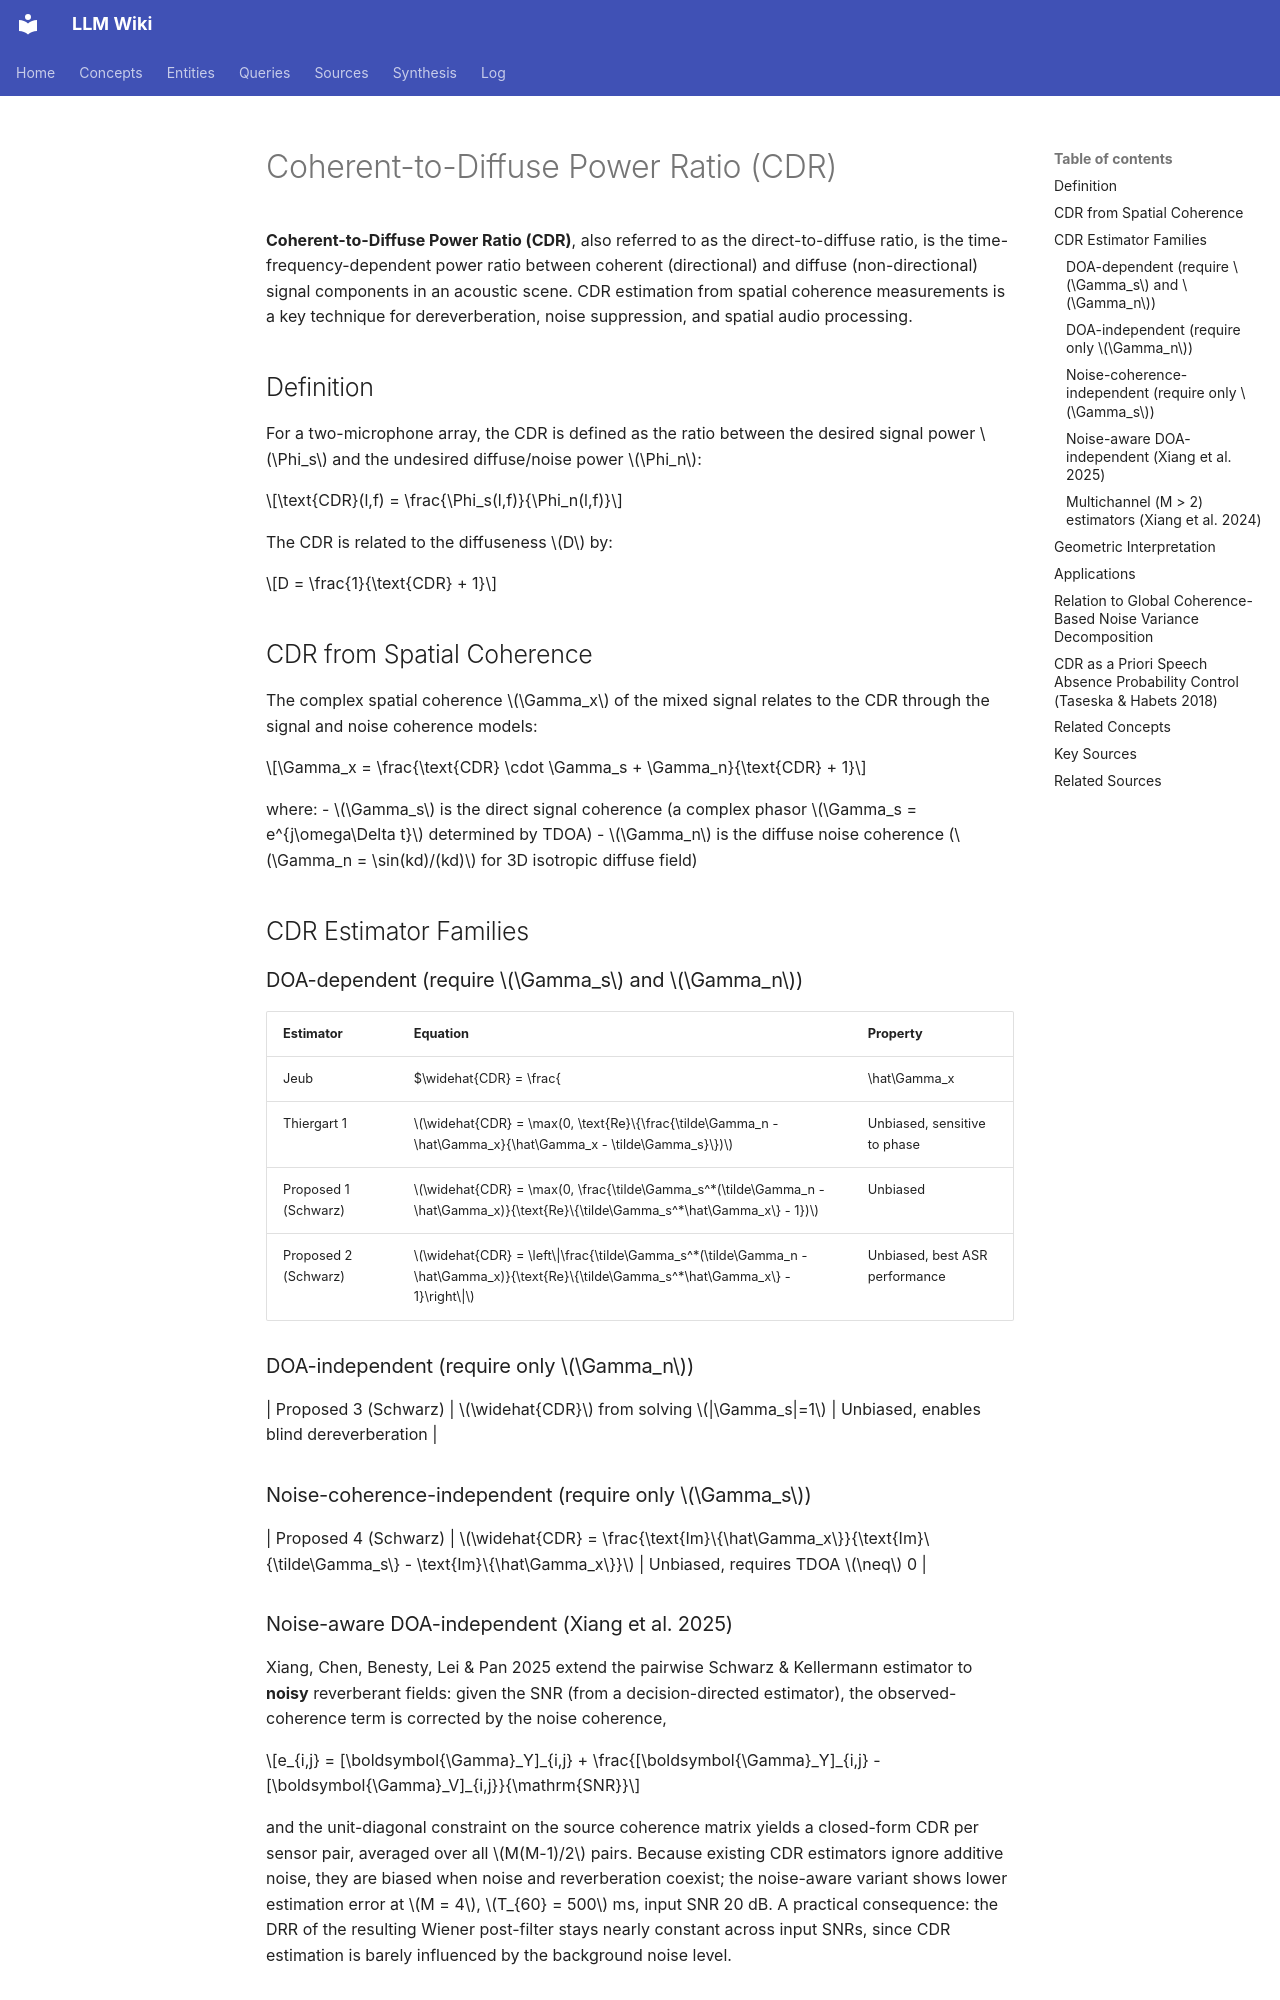

repository: proudzhu/llm-wiki · page: concepts/coherent-to-diffuse-power-ratio.html · generator: mkdocs

---
type: concept
created: 2026-05-27
updated: 2026-09-19
sources:
  - raw/papers/jin-2017-multichannel-noise-reduction-mobile/full-text.md
  - raw/papers/taseska-2018-informed-spatial-filters/full-text.md
  - raw/papers/richard-2023-audio-signal-processing-21st-century/full-text.md
  - raw/papers/xiang-2025-wiener-gain-reverberant/full-text.md
  - raw/papers/xiang-2024-multichannel-cdr-estimation/full-text.md
tags:
  - signal-processing
  - spatial-audio
  - dereverberation
  - coherence
  - speech-enhancement
---

# Coherent-to-Diffuse Power Ratio (CDR)

**Coherent-to-Diffuse Power Ratio (CDR)**, also referred to as the direct-to-diffuse ratio, is the time-frequency-dependent power ratio between coherent (directional) and diffuse (non-directional) signal components in an acoustic scene. CDR estimation from spatial coherence measurements is a key technique for dereverberation, noise suppression, and spatial audio processing.

## Definition

For a two-microphone array, the CDR is defined as the ratio between the desired signal power $\Phi_s$ and the undesired diffuse/noise power $\Phi_n$:

$$\text{CDR}(l,f) = \frac{\Phi_s(l,f)}{\Phi_n(l,f)}$$

The CDR is related to the diffuseness $D$ by:

$$D = \frac{1}{\text{CDR} + 1}$$

## CDR from Spatial Coherence

The complex spatial coherence $\Gamma_x$ of the mixed signal relates to the CDR through the signal and noise coherence models:

$$\Gamma_x = \frac{\text{CDR} \cdot \Gamma_s + \Gamma_n}{\text{CDR} + 1}$$

where:
- $\Gamma_s$ is the direct signal coherence (a complex phasor $\Gamma_s = e^{j\omega\Delta t}$ determined by TDOA)
- $\Gamma_n$ is the diffuse noise coherence ($\Gamma_n = \sin(kd)/(kd)$ for 3D isotropic diffuse field)

## CDR Estimator Families

### DOA-dependent (require $\Gamma_s$ and $\Gamma_n$)

| Estimator | Equation | Property |
|-----------|----------|----------|
| Jeub | $\widehat{CDR} = \frac{|\hat\Gamma_x|^2 - \tilde\Gamma_n^2}{\tilde\Gamma_s^2 - |\hat\Gamma_x|^2}$ | Biased |
| Thiergart 1 | $\widehat{CDR} = \max(0, \text{Re}\{\frac{\tilde\Gamma_n - \hat\Gamma_x}{\hat\Gamma_x - \tilde\Gamma_s}\})$ | Unbiased, sensitive to phase |
| Proposed 1 (Schwarz) | $\widehat{CDR} = \max(0, \frac{\tilde\Gamma_s^*(\tilde\Gamma_n - \hat\Gamma_x)}{\text{Re}\{\tilde\Gamma_s^*\hat\Gamma_x\} - 1})$ | Unbiased |
| Proposed 2 (Schwarz) | $\widehat{CDR} = \left\|\frac{\tilde\Gamma_s^*(\tilde\Gamma_n - \hat\Gamma_x)}{\text{Re}\{\tilde\Gamma_s^*\hat\Gamma_x\} - 1}\right\|$ | Unbiased, best ASR performance |

### DOA-independent (require only $\Gamma_n$)

| Proposed 3 (Schwarz) | $\widehat{CDR}$ from solving $|\Gamma_s|=1$ | Unbiased, enables blind dereverberation |

### Noise-coherence-independent (require only $\Gamma_s$)

| Proposed 4 (Schwarz) | $\widehat{CDR} = \frac{\text{Im}\{\hat\Gamma_x\}}{\text{Im}\{\tilde\Gamma_s\} - \text{Im}\{\hat\Gamma_x\}}$ | Unbiased, requires TDOA $\neq$ 0 |

### Noise-aware DOA-independent (Xiang et al. 2025)

Xiang, Chen, Benesty, Lei & Pan 2025 extend the pairwise Schwarz & Kellermann estimator to **noisy** reverberant fields: given the SNR (from a decision-directed estimator), the observed-coherence term is corrected by the noise coherence,

$$e_{i,j} = [\boldsymbol{\Gamma}_Y]_{i,j} + \frac{[\boldsymbol{\Gamma}_Y]_{i,j} - [\boldsymbol{\Gamma}_V]_{i,j}}{\mathrm{SNR}}$$

and the unit-diagonal constraint on the source coherence matrix yields a closed-form CDR per sensor pair, averaged over all $M(M-1)/2$ pairs. Because existing CDR estimators ignore additive noise, they are biased when noise and reverberation coexist; the noise-aware variant shows lower estimation error at $M = 4$, $T_{60} = 500$ ms, input SNR 20 dB. A practical consequence: the DRR of the resulting Wiener post-filter stays nearly constant across input SNRs, since CDR estimation is barely influenced by the background noise level.
